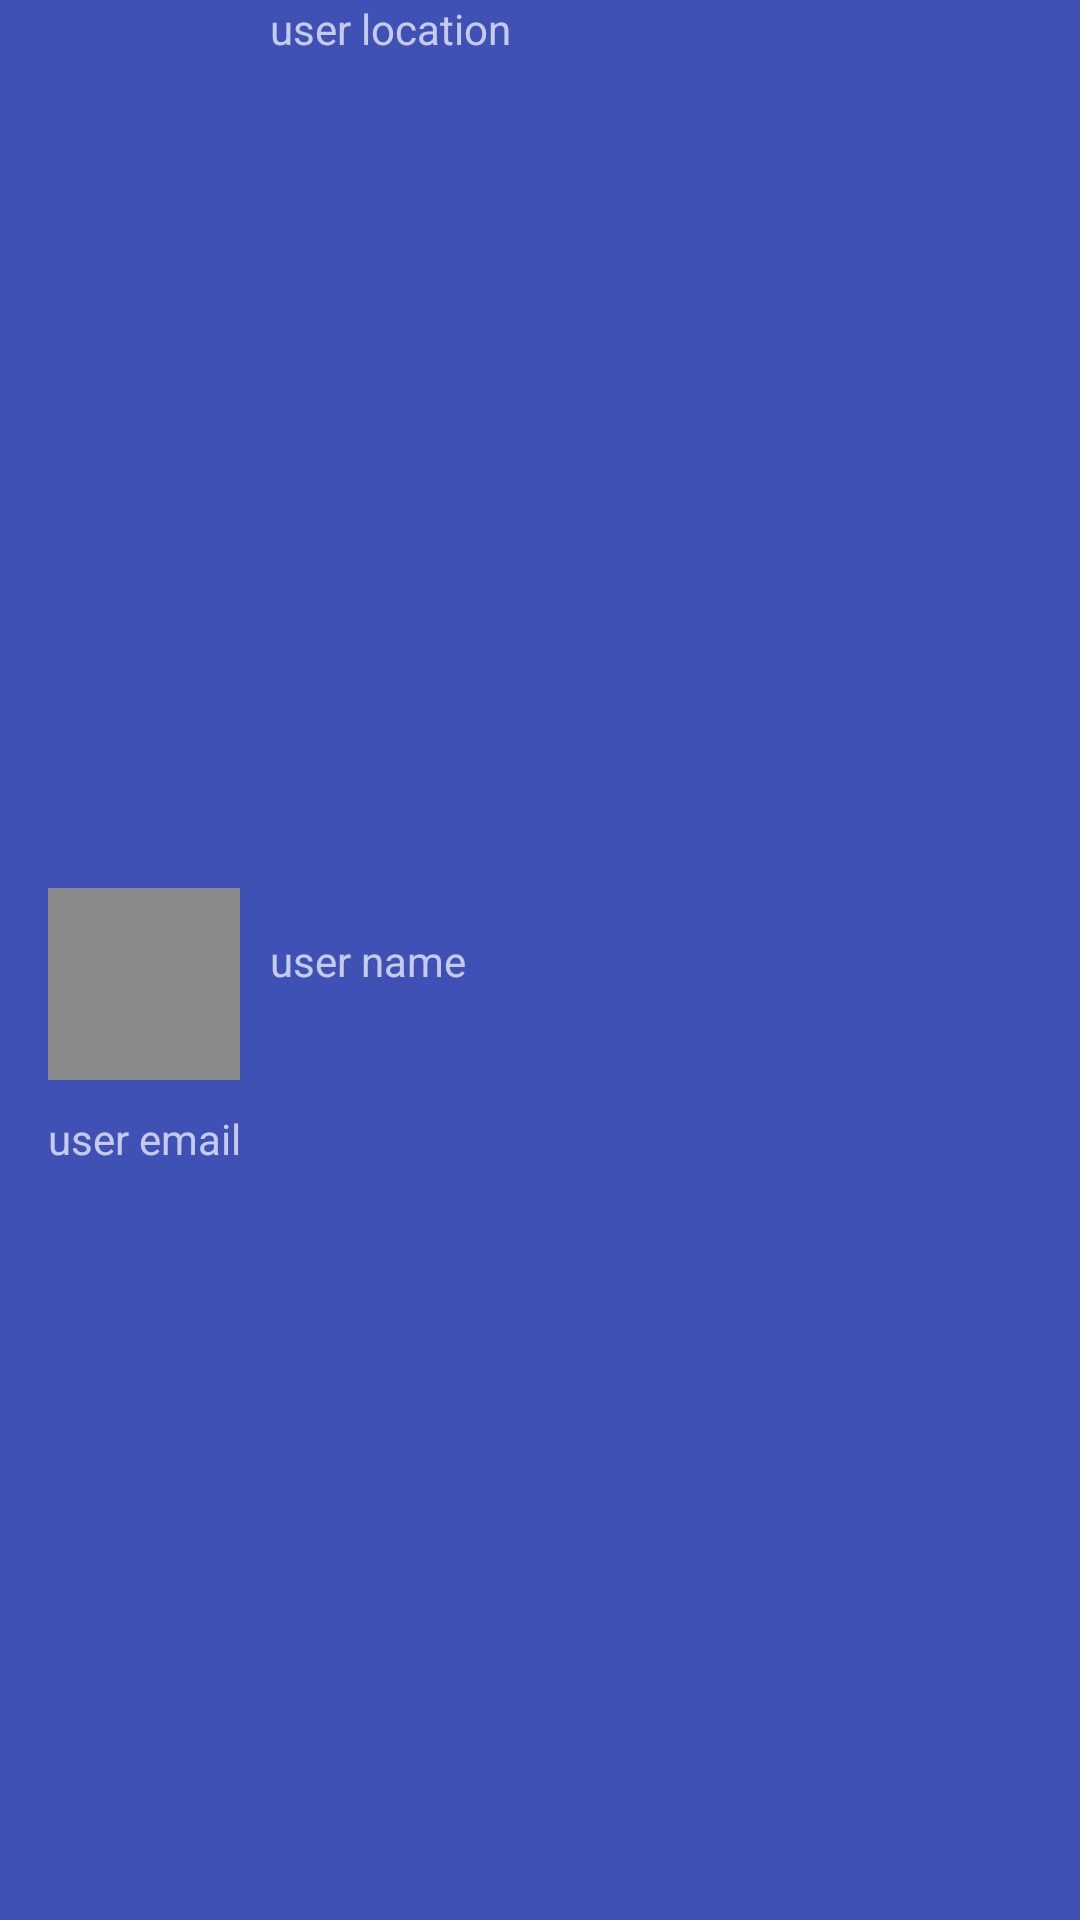

Layout XML and referenced resources for this Android screen:
<!-- AndroidManifest.xml: application theme AppTheme -->
<!-- res/layout/nav_header_main.xml -->
<?xml version="1.0" encoding="utf-8"?>
<android.support.constraint.ConstraintLayout
    xmlns:android="http://schemas.android.com/apk/res/android"
    xmlns:app="http://schemas.android.com/apk/res-auto"
    android:layout_width="match_parent"
    android:layout_height="wrap_content"
    android:background="@color/tunderBlue"
    android:orientation="vertical">


    <ImageView
        android:id="@+id/imgProfilePicture"
        android:layout_width="64dp"
        android:layout_height="64dp"
        android:layout_marginLeft="16dp"
        android:layout_marginStart="16dp"
        android:layout_marginTop="16dp"
        app:layout_constraintBottom_toBottomOf="parent"
        app:layout_constraintLeft_toLeftOf="parent"
        app:layout_constraintTop_toTopOf="parent"
        app:srcCompat="@color/lightGray"/>

    <TextView
        android:id="@+id/tvEmail"
        android:layout_width="wrap_content"
        android:layout_height="wrap_content"
        android:layout_marginTop="10dp"
        android:text="user email"
        app:layout_constraintLeft_toLeftOf="@+id/imgProfilePicture"
        app:layout_constraintTop_toBottomOf="@+id/imgProfilePicture"/>

    <TextView
        android:id="@+id/tvUserName"
        android:layout_width="wrap_content"
        android:layout_height="wrap_content"
        android:layout_marginLeft="10dp"
        android:layout_marginStart="10dp"
        android:text="user name"
        app:layout_constraintBottom_toBottomOf="parent"
        app:layout_constraintLeft_toRightOf="@+id/imgProfilePicture"
        app:layout_constraintTop_toTopOf="parent"/>

    <TextView
        android:id="@+id/tvLocation"
        android:layout_width="wrap_content"
        android:layout_height="wrap_content"
        android:layout_marginLeft="10dp"
        android:layout_marginStart="10dp"
        android:text="user location"
        app:layout_constraintLeft_toRightOf="@+id/imgProfilePicture"
        app:layout_constraintTop_toBottomOf="@+id/tvProfileName"/>
</android.support.constraint.ConstraintLayout>
<!-- resources referenced by this layout -->
<resources>
  <color name="lightGray">#898989</color>
  <color name="tunderBlue">#3f51b5</color>
  <style name="AppTheme" parent="Theme.AppCompat.NoActionBar">
          
      </style>
</resources>
